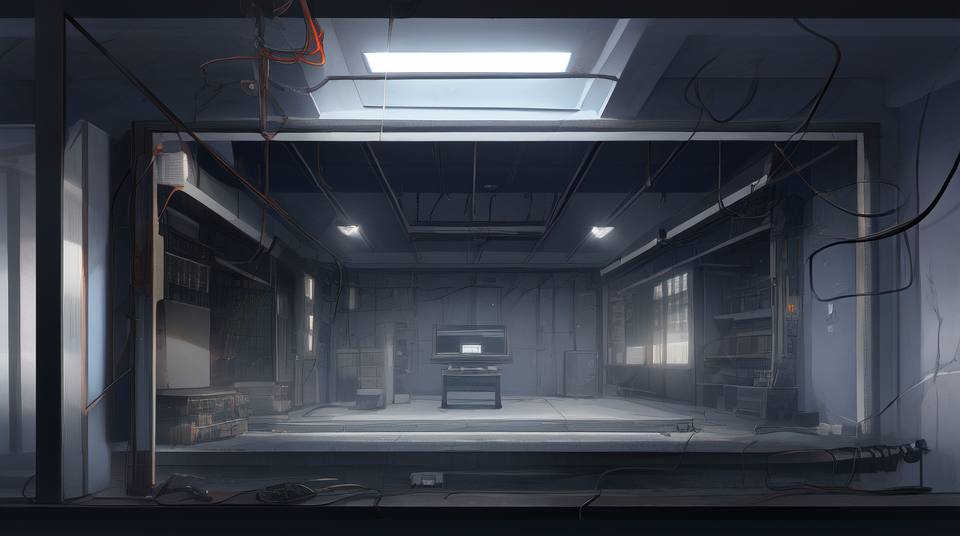
Generation parameters embedded in this image by AUTOMATIC1111 Stable Diffusion web UI or a fork of it (Forge, ...) (PNG 'parameters' text chunk):
masterpiece, best quality, ultra-detailed, illustration, armory, dark room, mihoyo, arknights, punishing: gray raven, equipment layout, monitor, blue light, dimly lit, cable, wire, machinery, no light, destruction, night, dark
Negative prompt: lowres, ((bad anatomy)), ((bad hands)), text, missing finger, extra digits, fewer digits, blurry, ((mutated hands and fingers)), (poorly drawn face), ((mutation)), ((deformed face)), (ugly), ((bad proportions)), ((extra limbs)), extra face, (double head), (extra head), ((extra feet)), monster, logo, cropped, worst quality, low quality, normal quality, jpeg, humpbacked, long body, long neck, ((jpeg artifacts)), 1girl, 2girls, 1boy, 1other
Steps: 12, Sampler: Euler a, CFG scale: 7, Seed: 1152491241, Size: 960x540, Model hash: d1facd9a2b, Model: anything-v3-fp16-pruned, Clip skip: 2, ENSD: 31337